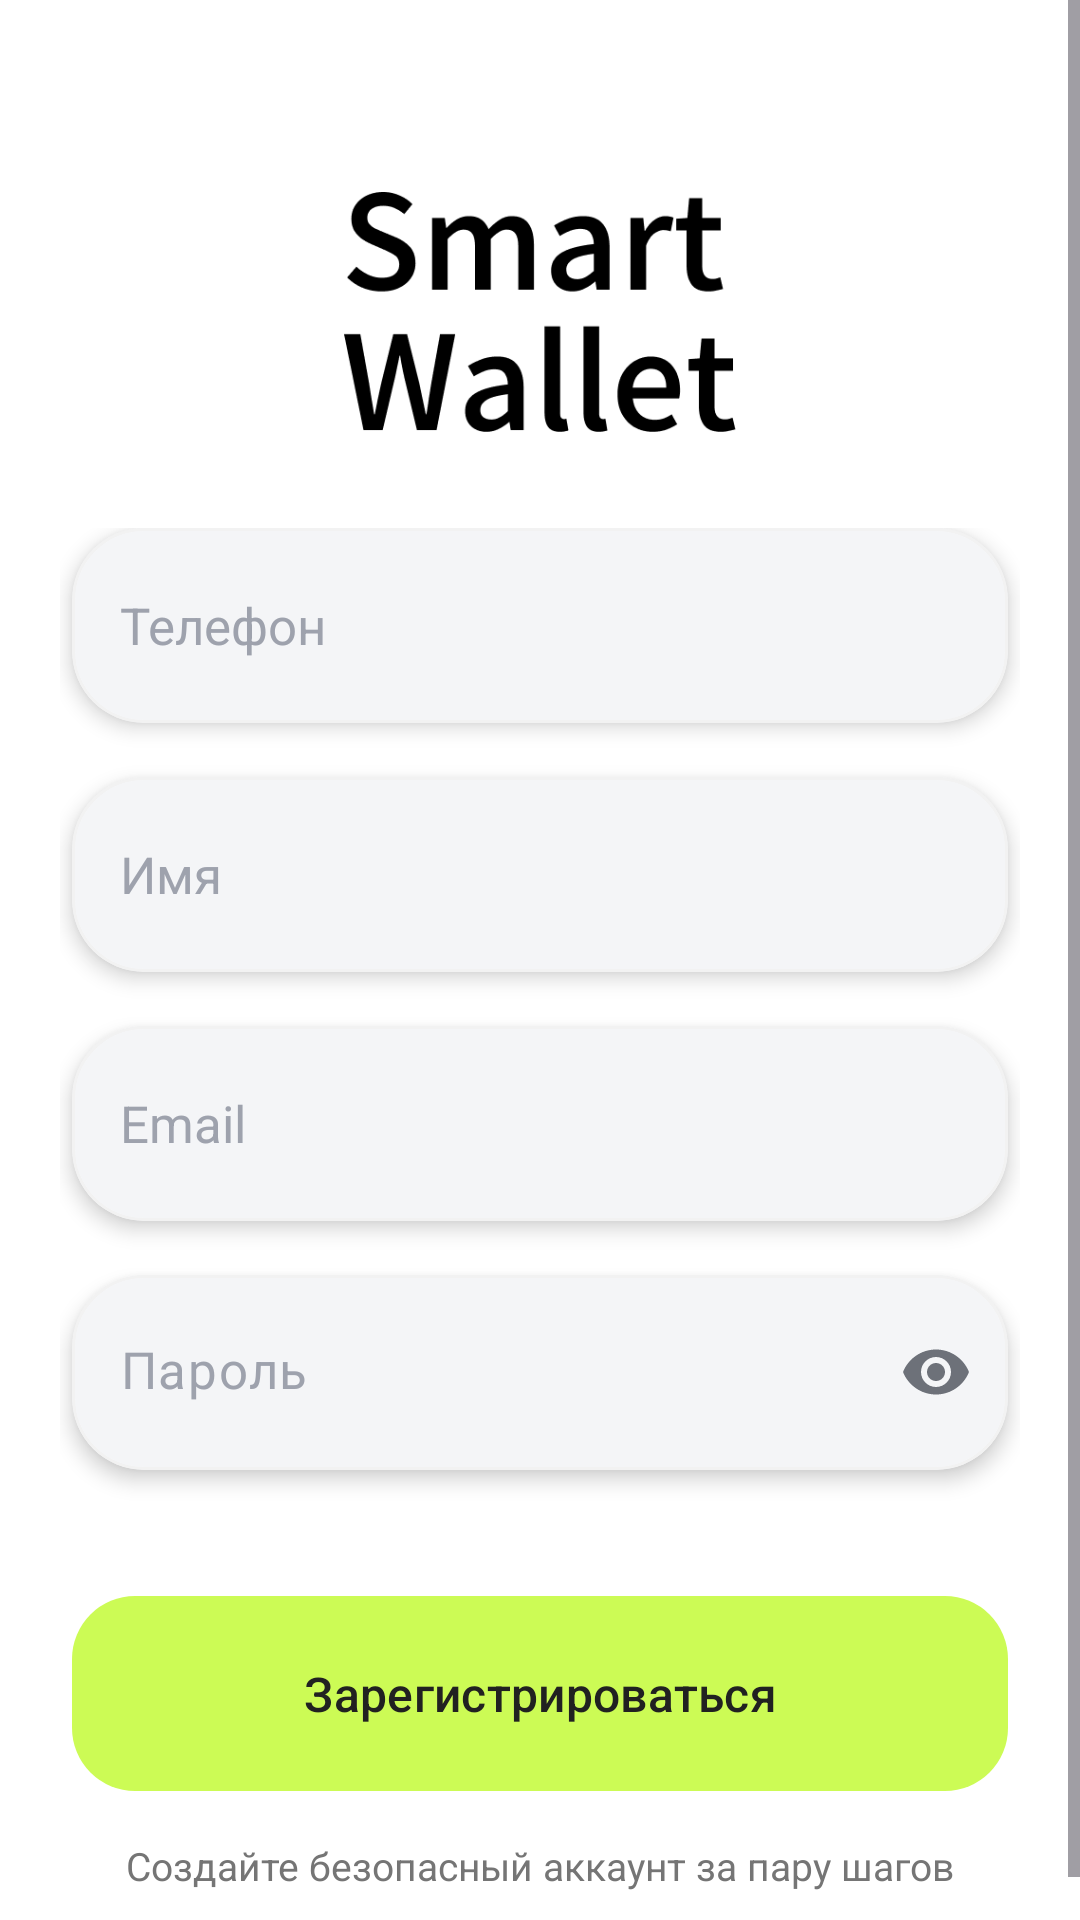

Layout XML and referenced resources for this Android screen:
<!-- AndroidManifest.xml: application theme Theme.SmartWallet -->
<!-- res/layout/fragment_register.xml -->
<?xml version="1.0" encoding="utf-8"?>
<ScrollView xmlns:android="http://schemas.android.com/apk/res/android"
    xmlns:app="http://schemas.android.com/apk/res-auto"
    android:layout_width="match_parent"
    android:layout_height="match_parent"
    android:fillViewport="true"
    android:background="@color/white"
    android:clipChildren="false"
    android:clipToPadding="false">

    <LinearLayout
        android:orientation="vertical"
        android:gravity="center_horizontal"
        android:layout_width="match_parent"
        android:layout_height="wrap_content"
        android:background="@color/white"
        android:paddingStart="20dp"
        android:paddingEnd="20dp"
        android:paddingTop="24dp"
        android:paddingBottom="24dp">

        <ImageView
            android:layout_width="200dp"
            android:layout_height="80dp"
            android:layout_marginTop="40dp"
            android:src="@drawable/smartwallet"
            android:contentDescription="Smart Wallet"
            android:scaleType="fitCenter" />

        <LinearLayout
            android:orientation="vertical"
            android:gravity="center_horizontal"
            android:layout_width="match_parent"
            android:layout_height="wrap_content"
            android:layout_marginTop="32dp"
            android:background="@color/white"
            android:clipChildren="false"
            android:clipToPadding="false">

                <com.google.android.material.card.MaterialCardView
                    android:layout_width="match_parent"
                    android:layout_height="@dimen/smartwallet_button_height"
                    android:layout_marginStart="@dimen/auth_form_field_horizontal_inset"
                    android:layout_marginEnd="@dimen/auth_form_field_horizontal_inset"
                    android:layout_marginBottom="18dp"
                    app:cardBackgroundColor="@color/add_card_field_fill"
                    app:cardCornerRadius="24dp"
                    app:cardElevation="4dp"
                    app:strokeColor="@color/auth_card_stroke"
                    app:strokeWidth="1dp">

                    <EditText
                        android:id="@+id/inputPhone"
                        android:layout_width="match_parent"
                        android:layout_height="match_parent"
                        android:background="@android:color/transparent"
                        android:gravity="center_vertical"
                        android:hint="Телефон"
                        android:importantForAutofill="yes"
                        android:inputType="number"
                        android:maxLength="15"
                        android:paddingHorizontal="16dp"
                        android:textColor="@color/black"
                        android:textColorHint="@color/add_card_hint_gray"
                        android:textSize="17sp" />
                </com.google.android.material.card.MaterialCardView>

                <com.google.android.material.card.MaterialCardView
                    android:layout_width="match_parent"
                    android:layout_height="@dimen/smartwallet_button_height"
                    android:layout_marginStart="@dimen/auth_form_field_horizontal_inset"
                    android:layout_marginEnd="@dimen/auth_form_field_horizontal_inset"
                    android:layout_marginBottom="18dp"
                    app:cardBackgroundColor="@color/add_card_field_fill"
                    app:cardCornerRadius="24dp"
                    app:cardElevation="4dp"
                    app:strokeColor="@color/auth_card_stroke"
                    app:strokeWidth="1dp">

                    <EditText
                        android:id="@+id/inputName"
                        android:layout_width="match_parent"
                        android:layout_height="match_parent"
                        android:background="@android:color/transparent"
                        android:gravity="center_vertical"
                        android:hint="Имя"
                        android:importantForAutofill="yes"
                        android:inputType="textPersonName"
                        android:paddingHorizontal="16dp"
                        android:textColor="@color/black"
                        android:textColorHint="@color/add_card_hint_gray"
                        android:textSize="17sp" />
                </com.google.android.material.card.MaterialCardView>

                <com.google.android.material.card.MaterialCardView
                    android:layout_width="match_parent"
                    android:layout_height="@dimen/smartwallet_button_height"
                    android:layout_marginStart="@dimen/auth_form_field_horizontal_inset"
                    android:layout_marginEnd="@dimen/auth_form_field_horizontal_inset"
                    android:layout_marginBottom="18dp"
                    app:cardBackgroundColor="@color/add_card_field_fill"
                    app:cardCornerRadius="24dp"
                    app:cardElevation="4dp"
                    app:strokeColor="@color/auth_card_stroke"
                    app:strokeWidth="1dp">

                    <EditText
                        android:id="@+id/inputEmail"
                        android:layout_width="match_parent"
                        android:layout_height="match_parent"
                        android:background="@android:color/transparent"
                        android:gravity="center_vertical"
                        android:hint="Email"
                        android:importantForAutofill="yes"
                        android:inputType="textEmailAddress"
                        android:paddingHorizontal="16dp"
                        android:textColor="@color/black"
                        android:textColorHint="@color/add_card_hint_gray"
                        android:textSize="17sp" />
                </com.google.android.material.card.MaterialCardView>

                <com.google.android.material.card.MaterialCardView
                    android:layout_width="match_parent"
                    android:layout_height="@dimen/smartwallet_button_height"
                    android:layout_marginStart="@dimen/auth_form_field_horizontal_inset"
                    android:layout_marginEnd="@dimen/auth_form_field_horizontal_inset"
                    android:layout_marginBottom="18dp"
                    app:cardBackgroundColor="@color/add_card_field_fill"
                    app:cardCornerRadius="24dp"
                    app:cardElevation="4dp"
                    app:strokeColor="@color/auth_card_stroke"
                    app:strokeWidth="1dp">

                    <FrameLayout
                        android:layout_width="match_parent"
                        android:layout_height="match_parent">

                        <com.google.android.material.textfield.TextInputLayout
                            android:layout_width="match_parent"
                            android:layout_height="wrap_content"
                            android:layout_gravity="center_vertical"
                            style="@style/Widget.SmartWallet.TextInputLayout.AuthPassword"
                            app:endIconMode="password_toggle"
                            app:endIconTint="@color/add_card_edit_gray">

                            <com.google.android.material.textfield.TextInputEditText
                                android:id="@+id/inputPassword"
                                android:layout_width="match_parent"
                                android:layout_height="wrap_content"
                                android:background="@android:color/transparent"
                                android:gravity="start|center_vertical"
                                android:hint="Пароль"
                                android:includeFontPadding="false"
                                android:inputType="textPassword"
                                android:minHeight="0dp"
                                android:paddingHorizontal="16dp"
                                android:paddingVertical="0dp"
                                android:textColor="@color/black"
                                android:textColorHint="@color/add_card_hint_gray"
                                android:textSize="17sp" />
                        </com.google.android.material.textfield.TextInputLayout>
                    </FrameLayout>
                </com.google.android.material.card.MaterialCardView>

                <com.google.android.material.button.MaterialButton
                    android:id="@+id/buttonRegister"
                    style="@style/Widget.SmartWallet.Button.FullWidth"
                    android:layout_marginStart="@dimen/auth_form_field_horizontal_inset"
                    android:layout_marginEnd="@dimen/auth_form_field_horizontal_inset"
                    android:layout_marginTop="24dp"
                    android:text="Зарегистрироваться"
                    android:textSize="16sp" />

                <ProgressBar
                    android:id="@+id/progress"
                    android:layout_width="wrap_content"
                    android:layout_height="wrap_content"
                    android:layout_gravity="center"
                    android:layout_marginTop="12dp"
                    android:visibility="gone" />

        </LinearLayout>

        <TextView
            android:layout_width="wrap_content"
            android:layout_height="wrap_content"
            android:text="Создайте безопасный аккаунт за пару шагов"
            android:textColor="#757575"
            android:textSize="13sp"
            android:layout_marginTop="16dp" />

    </LinearLayout>
</ScrollView>
<!-- resources referenced by this layout -->
<resources>
  <color name="add_card_edit_gray">#6D7179</color>
  <color name="add_card_field_fill">#F4F5F7</color>
  <color name="add_card_hint_gray">#9EA2AD</color>
  <color name="auth_card_stroke">#F2F2F2</color>
  <color name="black">#FF000000</color>
  <color name="white">#FFFFFFFF</color>
  <dimen name="auth_form_field_horizontal_inset">4dp</dimen>
  <dimen name="smartwallet_button_height">65dp</dimen>
  <!-- drawable smartwallet: png bitmap (drawable, 9535 bytes) -->
  <style name="Widget.SmartWallet.Button.FullWidth" parent="Widget.SmartWallet.Button">
          <item name="android:layout_width">match_parent</item>
      </style>
  <style name="Widget.SmartWallet.TextInputLayout.AuthPassword" parent="Widget.Material3.TextInputLayout.OutlinedBox.Dense">
          <item name="boxStrokeWidth">0dp</item>
          <item name="boxStrokeColor">@android:color/transparent</item>
          <item name="boxBackgroundColor">@android:color/transparent</item>
          <item name="hintEnabled">false</item>
      </style>
  <style name="Theme.SmartWallet" parent="Base.Theme.SmartWallet" />
  <style name="Widget.SmartWallet.Button" parent="Widget.Material3.Button">
          <item name="android:layout_width">@dimen/smartwallet_button_width</item>
          <item name="android:layout_height">@dimen/smartwallet_button_height</item>
          <item name="android:layout_gravity">center_horizontal</item>
          <item name="android:minWidth">0dp</item>
          <item name="android:minHeight">0dp</item>
          <item name="android:insetTop">0dp</item>
          <item name="android:insetBottom">0dp</item>
          <item name="android:insetLeft">0dp</item>
          <item name="android:insetRight">0dp</item>
          <item name="android:textAllCaps">false</item>
          <item name="cornerRadius">@dimen/smartwallet_button_corner</item>
          <item name="backgroundTint">@color/brand_button_lime</item>
          <item name="android:textColor">@color/brand_text_primary</item>
          <item name="iconTint">@color/brand_text_primary</item>
          <item name="rippleColor">@color/brand_button_ripple</item>
      </style>
  <style name="Base.Theme.SmartWallet" parent="Theme.Material3.DayNight.NoActionBar">
          
          <item name="colorPrimary">@color/md_theme_primary</item>
          <item name="colorOnPrimary">@color/md_theme_onPrimary</item>
          <item name="colorSecondary">@color/md_theme_secondary</item>
          <item name="colorOnSecondary">@color/md_theme_onSecondary</item>
          <item name="android:statusBarColor">@color/md_theme_primary</item>
          <item name="android:navigationBarColor">@color/white</item>
          <item name="android:windowBackground">@color/white</item>
      </style>
  <dimen name="smartwallet_button_width">340dp</dimen>
  <dimen name="smartwallet_button_corner">21dp</dimen>
  <color name="brand_button_lime">#CCFB55</color>
  <color name="brand_text_primary">#212121</color>
  <color name="brand_button_ripple">#40000000</color>
  <color name="md_theme_primary">#4CAF50</color>
  <color name="md_theme_onPrimary">#FFFFFF</color>
  <color name="md_theme_secondary">#81C784</color>
  <color name="md_theme_onSecondary">#212121</color>
</resources>
